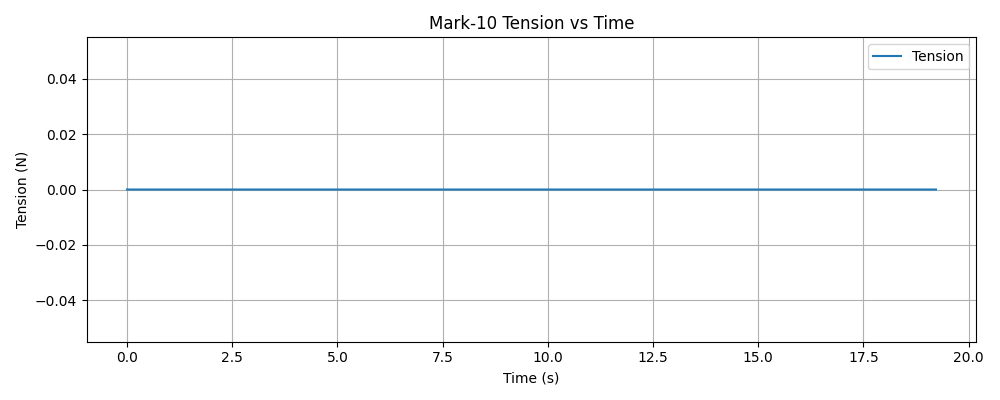

Data behind this chart, as committed beside it:
timestamp, tension (N)
1765421723, 0.000000
1765421723, 0.000000
1765421723, 0.000000
1765421723, 0.000000
1765421723, 0.000000
1765421723, 0.000000
1765421723, 0.000000
1765421723, 0.000000
1765421723, 0.000000
1765421723, 0.000000
1765421723, 0.000000
1765421723, 0.000000
1765421723, 0.000000
1765421723, 0.000000
1765421723, 0.000000
1765421723, 0.000000
1765421723, 0.000000
1765421723, 0.000000
1765421723, 0.000000
1765421723, 0.000000
1765421723, 0.000000
1765421723, 0.000000
1765421723, 0.000000
1765421723, 0.000000
1765421723, 0.000000
1765421723, 0.000000
1765421723, 0.000000
1765421723, 0.000000
1765421723, 0.000000
1765421723, 0.000000
1765421723, 0.000000
1765421723, 0.000000
1765421723, 0.000000
1765421723, 0.000000
1765421723, 0.000000
1765421723, 0.000000
1765421723, 0.000000
1765421723, 0.000000
1765421723, 0.000000
1765421723, 0.000000
1765421723, 0.000000
1765421723, 0.000000
1765421723, 0.000000
1765421723, 0.000000
1765421723, 0.000000
1765421723, 0.000000
1765421723, 0.000000
1765421723, 0.000000
1765421723, 0.000000
1765421723, 0.000000
1765421723, 0.000000
1765421723, 0.000000
1765421723, 0.000000
1765421723, 0.000000
1765421723, 0.000000
1765421723, 0.000000
1765421723, 0.000000
1765421723, 0.000000
1765421723, 0.000000
1765421723, 0.000000
... 6,559 more rows
